The GitHub repository FootOfTheFoot/garlic-grape-classifier contains a labelled image folder "Project_dataset_updated_split_OT" with 4 categories: garlic bulb, garlic clove, green grape, other grape. Examples follow, each with its label.

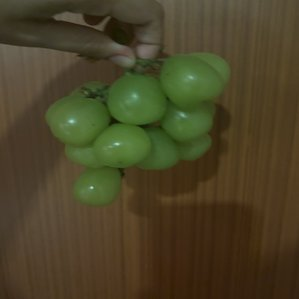
Label: green grape

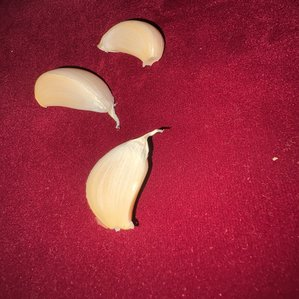
Label: garlic clove

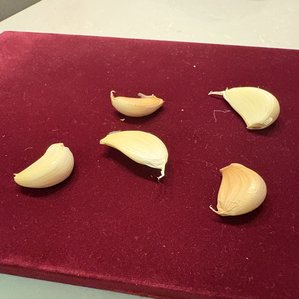
Label: garlic clove

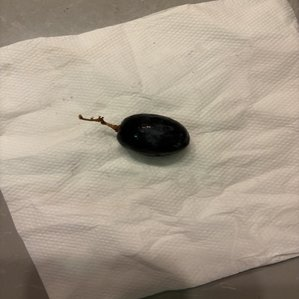
Label: other grape

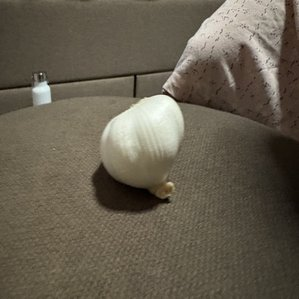
Label: garlic bulb

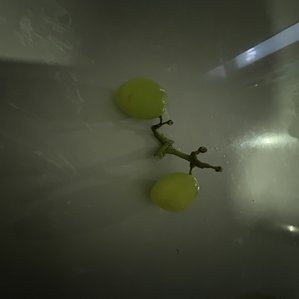
Label: green grape
